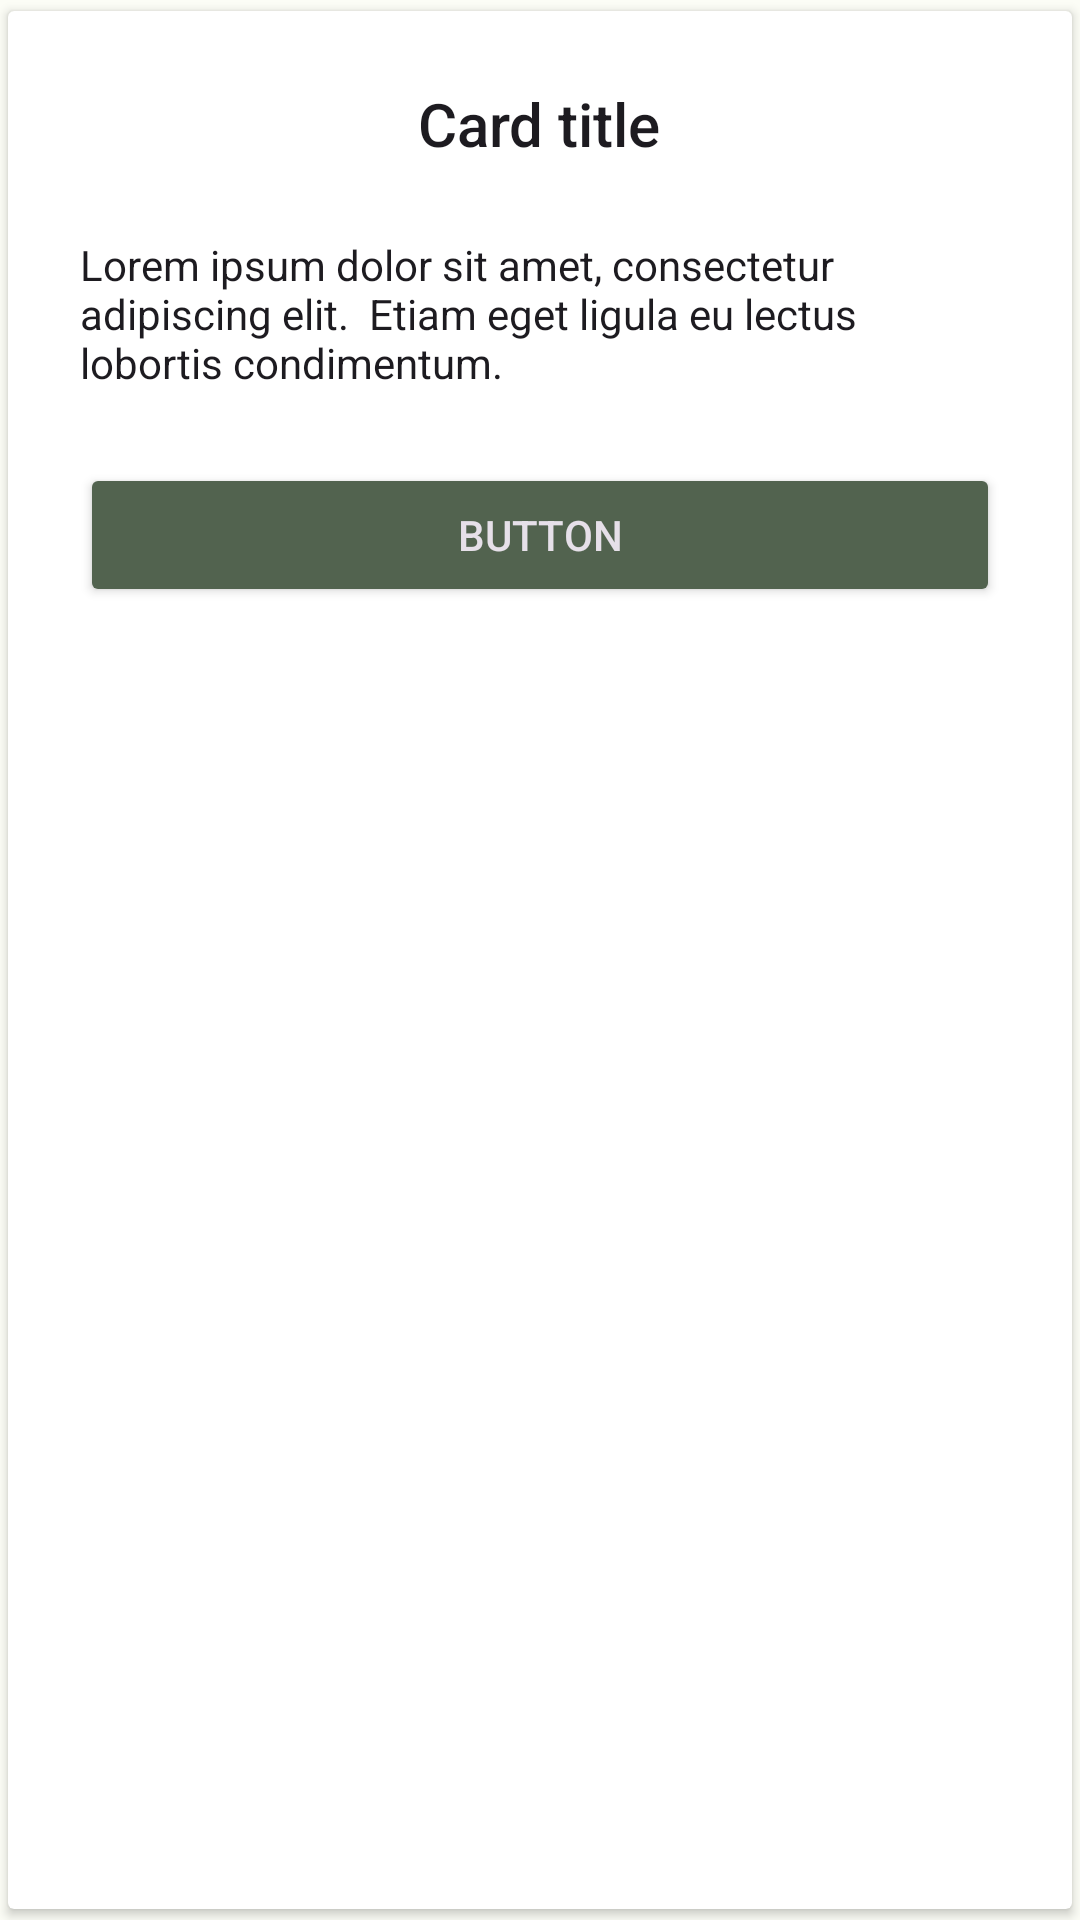

This screen was rendered from an Android layout file. Write that file and the resources it references.
<!-- AndroidManifest.xml: application theme AppTheme -->
<!-- res/layout/fragment_adapter.xml -->
<?xml version="1.0" encoding="utf-8"?>
<androidx.cardview.widget.CardView
    xmlns:android="http://schemas.android.com/apk/res/android"
    xmlns:app="http://schemas.android.com/apk/res-auto"
    android:id="@+id/cardView"
    app:cardUseCompatPadding="true"
    android:layout_width="match_parent"
    android:layout_height="wrap_content"
    android:layout_gravity="center">

    <FrameLayout
        android:layout_width="match_parent"
        android:layout_height="wrap_content">


        <LinearLayout
            android:layout_width="match_parent"
            android:layout_height="wrap_content"
            android:gravity="center"
            android:orientation="vertical"
            android:padding="24dp">

            <TextView
                style="@style/TextAppearance.AppCompat.Title"
                android:layout_width="wrap_content"
                android:layout_height="wrap_content"
                android:text="Card title" />

            <TextView
                style="@style/TextAppearance.AppCompat.Body1"
                android:layout_width="wrap_content"
                android:layout_height="wrap_content"
                android:layout_marginTop="24dp"
                android:text="Lorem ipsum dolor sit amet, consectetur adipiscing elit.  Etiam eget ligula eu lectus lobortis condimentum." />

            <Button
                style="@style/ButtonStyle"
                android:layout_width="match_parent"
                android:layout_height="wrap_content"
                android:layout_marginTop="24dp"
                android:text="Button" />
        </LinearLayout>

        <ImageView
            android:layout_width="wrap_content"
            android:layout_height="wrap_content"
            android:layout_gravity="top|start"
            android:layout_marginStart="8dp"
            android:layout_marginLeft="8dp"
            android:layout_marginTop="-5dp"
            app:srcCompat="@drawable/ic_bookmark_24dp" />

    </FrameLayout>

</androidx.cardview.widget.CardView>
<!-- resources referenced by this layout -->
<resources>
  <style name="ButtonStyle" parent="Base.Widget.AppCompat.Button.Colored">
          <item name="colorButtonNormal">@color/accent</item>
      </style>
  <color name="accent">#e51c23</color>
  <color name="md_theme_light_primary">#006E1C</color>
  <color name="md_theme_light_onPrimary">#FFFFFF</color>
  <color name="md_theme_light_primaryContainer">#94F990</color>
  <color name="md_theme_light_onPrimaryContainer">#002204</color>
  <color name="md_theme_light_secondary">#52634F</color>
  <color name="md_theme_light_onSecondary">#FFFFFF</color>
  <color name="md_theme_light_secondaryContainer">#D5E8CF</color>
  <color name="md_theme_light_onSecondaryContainer">#111F0F</color>
  <color name="md_theme_light_tertiary">#38656A</color>
  <color name="md_theme_light_onTertiary">#FFFFFF</color>
  <color name="md_theme_light_tertiaryContainer">#BCEBF0</color>
  <color name="md_theme_light_onTertiaryContainer">#002023</color>
  <color name="md_theme_light_error">#BA1A1A</color>
  <color name="md_theme_light_errorContainer">#FFDAD6</color>
  <color name="md_theme_light_onError">#FFFFFF</color>
  <color name="md_theme_light_onErrorContainer">#410002</color>
  <color name="md_theme_light_background">#FCFDF6</color>
  <color name="md_theme_light_onBackground">#1A1C19</color>
  <color name="md_theme_light_surface">#FCFDF6</color>
  <color name="md_theme_light_onSurface">#1A1C19</color>
  <color name="md_theme_light_surfaceVariant">#DEE5D8</color>
  <color name="md_theme_light_onSurfaceVariant">#424940</color>
  <color name="md_theme_light_outline">#72796F</color>
  <color name="md_theme_light_inverseOnSurface">#F0F1EB</color>
  <color name="md_theme_light_inverseSurface">#2F312D</color>
  <color name="md_theme_light_inversePrimary">#78DC77</color>
  <color name="md_black_1000">#000000</color>
</resources>
